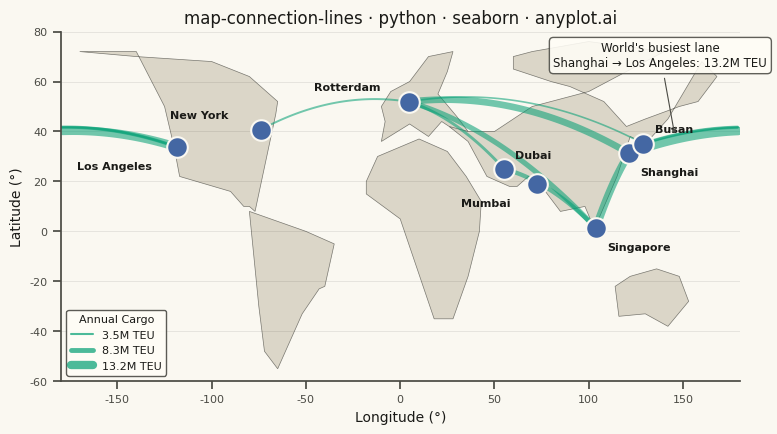

Write Python code to recreate this figure.
"""anyplot.ai
map-connection-lines: Connection Lines Map (Origin-Destination)
Library: seaborn 0.13.2 | Python 3.13.13
Quality: 89/100 | Updated: 2026-05-28
"""

import os

import matplotlib.pyplot as plt
import numpy as np
import pandas as pd
import seaborn as sns
from matplotlib.lines import Line2D


# Theme tokens
THEME = os.getenv("ANYPLOT_THEME", "light")
PAGE_BG = "#FAF8F1" if THEME == "light" else "#1A1A17"
ELEVATED_BG = "#FFFDF6" if THEME == "light" else "#242420"
INK = "#1A1A17" if THEME == "light" else "#F0EFE8"
INK_SOFT = "#4A4A44" if THEME == "light" else "#B8B7B0"
INK_MUTED = "#6B6A63" if THEME == "light" else "#A8A79F"

IMPRINT_PALETTE = ["#009E73", "#C475FD", "#4467A3", "#BD8233", "#AE3030", "#2ABCCD", "#954477", "#99B314"]
BRAND = IMPRINT_PALETTE[0]  # green — connection lines
PORT_COLOR = IMPRINT_PALETTE[2]  # blue — port markers

LAND_COLOR = "#D8D3C4" if THEME == "light" else "#2D2D26"
LAND_EDGE = INK_MUTED

sns.set_theme(
    style="ticks",
    rc={
        "figure.facecolor": PAGE_BG,
        "axes.facecolor": PAGE_BG,
        "axes.edgecolor": INK_SOFT,
        "axes.labelcolor": INK,
        "text.color": INK,
        "xtick.color": INK_SOFT,
        "ytick.color": INK_SOFT,
        "grid.color": INK,
        "grid.alpha": 0.15,
        "legend.facecolor": ELEVATED_BG,
        "legend.edgecolor": INK_SOFT,
    },
)

# Data: Major global maritime shipping routes (cargo in million TEUs / year)
np.random.seed(42)

ports = pd.DataFrame(
    {
        "city": ["Shanghai", "Los Angeles", "Rotterdam", "Singapore", "Busan", "Dubai", "New York", "Mumbai"],
        "lat": [31.2, 33.7, 51.9, 1.3, 35.1, 25.0, 40.7, 18.9],
        "lon": [121.5, -118.3, 4.5, 103.8, 129.0, 55.1, -74.0, 72.8],
    }
)

routes = pd.DataFrame(
    {
        "origin": [
            "Shanghai",
            "Shanghai",
            "Shanghai",
            "Singapore",
            "Busan",
            "Rotterdam",
            "Singapore",
            "Busan",
            "Dubai",
            "Los Angeles",
        ],
        "origin_lat": [31.2, 31.2, 31.2, 1.3, 35.1, 51.9, 1.3, 35.1, 25.0, 33.7],
        "origin_lon": [121.5, 121.5, 121.5, 103.8, 129.0, 4.5, 103.8, 129.0, 55.1, -118.3],
        "dest": [
            "Los Angeles",
            "Rotterdam",
            "Singapore",
            "Rotterdam",
            "Los Angeles",
            "New York",
            "Dubai",
            "Rotterdam",
            "Rotterdam",
            "Busan",
        ],
        "dest_lat": [33.7, 51.9, 1.3, 51.9, 33.7, 40.7, 25.0, 51.9, 51.9, 35.1],
        "dest_lon": [-118.3, 4.5, 103.8, 4.5, -118.3, -74.0, 55.1, 4.5, 4.5, 129.0],
        "cargo_mteu": [13.2, 10.5, 12.1, 8.4, 5.6, 3.9, 7.2, 3.5, 5.2, 4.1],
    }
)

cargo_min = routes["cargo_mteu"].min()
cargo_max = routes["cargo_mteu"].max()
routes["line_width"] = 1.2 + (routes["cargo_mteu"] - cargo_min) / (cargo_max - cargo_min) * 5.0

# Continent polygons (lon, lat) — simplified outlines for geographic context
land_polygons = [
    # North America
    (
        np.array([-170, -140, -125, -120, -117, -90, -83, -80, -77, -66, -65, -80, -100, -140, -170]),
        np.array([72, 72, 50, 34, 22, 16, 10, 10, 8, 47, 52, 62, 68, 70, 72]),
    ),
    # South America
    (
        np.array([-80, -50, -35, -40, -43, -52, -65, -72, -75, -80]),
        np.array([8, 0, -5, -22, -23, -33, -55, -48, -30, 8]),
    ),
    # Europe
    (
        np.array([-10, 5, 15, 22, 28, 36, 30, 20, 25, 28, 15, 5, -5, -10, -8, -10]),
        np.array([36, 43, 38, 44, 41, 40, 46, 55, 64, 72, 70, 60, 56, 50, 44, 36]),
    ),
    # Africa
    (
        np.array([-18, -18, -12, 10, 25, 35, 43, 42, 36, 28, 18, 0, -18]),
        np.array([15, 20, 30, 37, 32, 22, 12, 0, -18, -35, -35, 5, 15]),
    ),
    # Asia (simplified — main landmass tracing coast then Arctic closure)
    (
        np.array(
            [
                26,
                36,
                46,
                58,
                62,
                68,
                75,
                85,
                98,
                103,
                115,
                122,
                130,
                142,
                160,
                168,
                158,
                148,
                130,
                120,
                108,
                90,
                80,
                60,
                60,
                70,
                100,
                140,
                100,
                70,
                50,
                36,
                26,
            ]
        ),
        np.array(
            [
                42,
                36,
                22,
                18,
                18,
                22,
                18,
                8,
                10,
                1,
                22,
                38,
                35,
                45,
                68,
                62,
                52,
                50,
                45,
                42,
                52,
                58,
                60,
                65,
                70,
                72,
                76,
                72,
                56,
                50,
                40,
                40,
                42,
            ]
        ),
    ),
    # Australia
    (np.array([114, 116, 130, 142, 153, 148, 136, 122, 114]), np.array([-22, -34, -33, -38, -28, -18, -15, -18, -22])),
]

# Plot
fig, ax = plt.subplots(figsize=(8, 4.5), dpi=400, facecolor=PAGE_BG)
ax.set_facecolor(PAGE_BG)

# Draw continents
for lons, lats in land_polygons:
    ax.fill(lons, lats, color=LAND_COLOR, edgecolor=LAND_EDGE, linewidth=0.5, alpha=0.9, zorder=0)

# Draw connection lines (Bezier arcs with antimeridian handling)
n_points = 80
t = np.linspace(0, 1, n_points)

for _, row in routes.iterrows():
    lon1, lat1 = row["origin_lon"], row["origin_lat"]
    lon2, lat2 = row["dest_lon"], row["dest_lat"]

    # Unwrap lon2 so the curve takes the shorter path (handles Pacific crossing)
    diff = lon2 - lon1
    if diff > 180:
        lon2 -= 360
    elif diff < -180:
        lon2 += 360

    mid_lon = (lon1 + lon2) / 2
    mid_lat = (lat1 + lat2) / 2
    dist = np.sqrt((lon2 - lon1) ** 2 + (lat2 - lat1) ** 2)
    curve_height = dist * 0.13

    lons = (1 - t) ** 2 * lon1 + 2 * (1 - t) * t * mid_lon + t**2 * lon2
    lats = (1 - t) ** 2 * lat1 + 2 * (1 - t) * t * (mid_lat + curve_height) + t**2 * lat2

    # Wrap to [-180, 180] and split at antimeridian discontinuities
    lons_w = ((lons + 180) % 360) - 180
    breaks = np.where(np.abs(np.diff(lons_w)) > 90)[0] + 1
    starts = np.concatenate([[0], breaks])
    ends = np.concatenate([breaks, [n_points]])

    for s, e in zip(starts, ends, strict=False):
        if e > s + 1:
            ax.plot(
                lons_w[s:e],
                lats[s:e],
                color=BRAND,
                linewidth=row["line_width"],
                alpha=0.55,
                solid_capstyle="round",
                zorder=2,
            )

# Port markers via seaborn scatterplot
sns.scatterplot(
    data=ports,
    x="lon",
    y="lat",
    s=220,
    color=PORT_COLOR,
    edgecolor=PAGE_BG,
    linewidth=1.5,
    ax=ax,
    zorder=4,
    legend=False,
)

# City labels with custom offsets to avoid overlap
label_offsets = {
    "Shanghai": (8, -16),  # below dot to separate from Busan label
    "Los Angeles": (-72, -16),
    "Rotterdam": (-68, 8),
    "Singapore": (8, -16),
    "Busan": (8, 8),
    "Dubai": (8, 8),
    "New York": (-65, 8),
    "Mumbai": (-55, -16),
}

for _, row in ports.iterrows():
    dx, dy = label_offsets.get(row["city"], (8, 8))
    ax.annotate(
        row["city"],
        xy=(row["lon"], row["lat"]),
        xytext=(dx, dy),
        textcoords="offset points",
        fontsize=8,
        fontweight="bold",
        color=INK,
        zorder=5,
    )

# Storytelling annotation: highlight world's busiest shipping lane
# Arc point at t≈0.2 for Shanghai→LA route (east of Japan, ~146°E 37°N)
ax.annotate(
    "World's busiest lane\nShanghai → Los Angeles: 13.2M TEU",
    xy=(146, 37),
    xytext=(138, 66),
    textcoords="data",
    fontsize=8.5,
    color=INK,
    ha="center",
    arrowprops={"arrowstyle": "->", "color": INK_SOFT, "lw": 0.8, "shrinkA": 3, "shrinkB": 4},
    bbox={"boxstyle": "round,pad=0.35", "facecolor": ELEVATED_BG, "edgecolor": INK_SOFT, "alpha": 0.88},
    zorder=6,
)

# Style
ax.set_xlim(-180, 180)
ax.set_ylim(-60, 80)
ax.set_xlabel("Longitude (°)", fontsize=10, color=INK)
ax.set_ylabel("Latitude (°)", fontsize=10, color=INK)
ax.tick_params(axis="both", labelsize=8, colors=INK_SOFT)
ax.spines["top"].set_visible(False)
ax.spines["right"].set_visible(False)
for sp in ("left", "bottom"):
    ax.spines[sp].set_color(INK_SOFT)
ax.yaxis.grid(True, alpha=0.12, linewidth=0.5, color=INK)
ax.xaxis.grid(False)

title = "map-connection-lines · python · seaborn · anyplot.ai"
ax.set_title(title, fontsize=12, fontweight="medium", color=INK)

# Legend showing cargo volume scale
min_vol, max_vol = routes["cargo_mteu"].min(), routes["cargo_mteu"].max()
mid_vol = (min_vol + max_vol) / 2
legend_elements = [
    Line2D([0], [0], color=BRAND, linewidth=1.5, alpha=0.7, label=f"{min_vol:.1f}M TEU"),
    Line2D([0], [0], color=BRAND, linewidth=3.5, alpha=0.7, label=f"{mid_vol:.1f}M TEU"),
    Line2D([0], [0], color=BRAND, linewidth=6.0, alpha=0.7, label=f"{max_vol:.1f}M TEU"),
]
ax.legend(
    handles=legend_elements,
    loc="lower left",
    fontsize=8,
    title="Annual Cargo",
    title_fontsize=8,
    framealpha=0.9,
    edgecolor=INK_SOFT,
)

# Save
plt.tight_layout()
plt.savefig(f"plot-{THEME}.png", dpi=400, facecolor=PAGE_BG)
